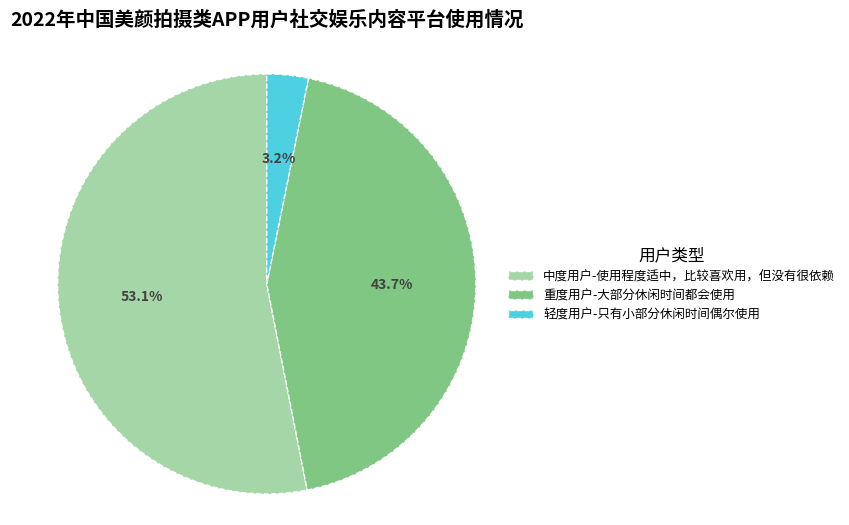

Reproduce this figure in Python.
import matplotlib.pyplot as plt
import numpy as np

# -------------------- 数据定义 --------------------
categories = ["中度用户", "重度用户", "轻度用户"]
sizes = [53.1, 43.7, 3.2]  # 占比（百分比）

# 颜色配置（贴近原图）
colors = ["#a5d6a7", "#81c784", "#4dd0e1"]

# 图例说明（需与原图一致）
legend_labels = [
    "中度用户-使用程度适中，比较喜欢用，但没有很依赖",
    "重度用户-大部分休闲时间都会使用",
    "轻度用户-只有小部分休闲时间偶尔使用"
]

# -------------------- 创建画布 --------------------
fig, ax = plt.subplots(figsize=(8, 6))

# -------------------- 绘制饼图 --------------------
wedges, texts, autotexts = ax.pie(
    sizes,
    labels=None,  # 先不设置标签，通过图例显示
    colors=colors,
    autopct='%1.1f%%',  # 显示百分比
    startangle=90,      # 从90度开始绘制（让中度用户在右侧）
    wedgeprops={
        'edgecolor': 'white', 
        'linewidth': 1,
        # 重度用户的虚线圆弧：通过设置 wedgeprops 的 'linestyle' 实现
        'linestyle': 'dashed' if categories[1] == "重度用户" else 'solid'
    },  
    textprops={'fontsize': 10, 'color': '#424242', 'fontweight': 'bold'}  # 百分比文本设置
)

# -------------------- 绘制重度用户的虚线圆弧（补充饼图未覆盖的样式） --------------------
# 获取重度用户的 wedge
heavy_user_wedge = wedges[1]
# 绘制虚线圆弧（从起始角度到结束角度）
theta1, theta2 = heavy_user_wedge.theta1, heavy_user_wedge.theta2
center, r = heavy_user_wedge.center, heavy_user_wedge.r

# -------------------- 美化图表 --------------------
# 设置图例（调整位置和样式，与原图一致）
ax.legend(
    wedges, legend_labels,
    title="用户类型",
    loc="center left",
    bbox_to_anchor=(1, 0.5),  # 图例在右侧居中
    fontsize=9,
    title_fontsize=12,
    frameon=True,
    facecolor="white",
    edgecolor="white"
)

# 使饼图为正圆形
ax.axis('equal')  

# 添加标题
ax.set_title(
    "2022年中国美颜拍摄类APP用户社交娱乐内容平台使用情况",
    fontsize=14,
    fontweight="bold",
    pad=20
)

# 调整布局（让图例和标题不重叠）
plt.subplots_adjust(right=0.7)

plt.show()
